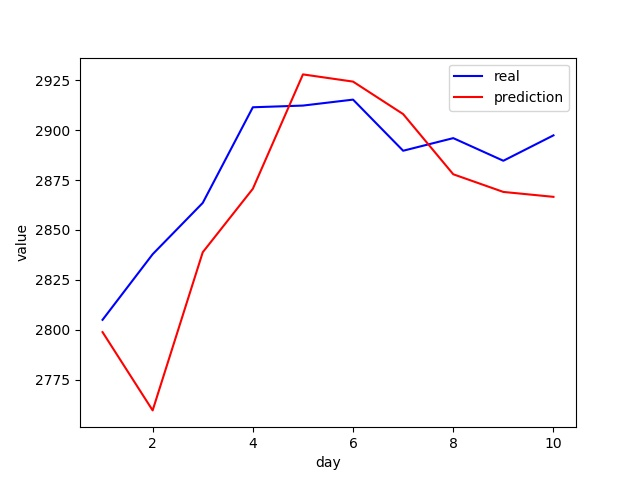

Values plotted in this chart, from the file beside it:
real, prediction
2805, 2799
2838, 2760
2864, 2839
2911, 2871
2912, 2928
2915, 2924
2890, 2908
2896, 2878
2885, 2869
2897, 2867
